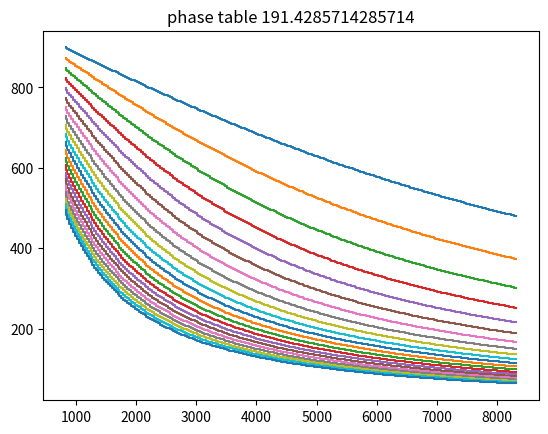

Generate this figure with matplotlib:
# -*- coding: utf-8 -*-
"""
Created on Sun Mar 19 19:22:11 2023

[redacted]
"""
import numpy as np
from matplotlib import pyplot as plt

def print_uint_name(base_name):
    print(f"const uint PROGMEM {base_name}[] = ")
    
def table_to_c_array(table):
    string = "{ "
    for n, t in enumerate(table):
        if n%256 == 0:    #maximum 256 entries to a line
            string = string + "\n"
        string = string + str(round(t)) +", "
    string = string + "};"
    return string

def print_table(x,y):
    print(table_to_c_array(y))
    print(y.size)
    print(round(x[0]), "->", round(x[-1]))

""" 
    SIN TABLE
    just a sin table with a multpile of thre indices, and overall length chosen to give
    reasonable steps per update for the operating frequency range
"""


N_SAMPS = 768 * 5
print("SINE SAMPLES: ", N_SAMPS)

do_sin_lookup = False
if do_sin_lookup:
    time = np.linspace(0,1,N_SAMPS,0)
    
    table_sin = np.sin(time*2*np.pi)
    table_sin = (table_sin+1)*255/2
    table_sin = table_sin.round()
    
    plt.title(f"Sine Wave ({N_SAMPS})")
    plt.step(time, table_sin)
    plt.show()
    #print(table_sin[0],table_sin.min(),table_sin.max())
    
    #print(table_to_c_array(table_sin))
    print_table(time, table_sin)



"""
    STEP RATE FROM INTERVAL TABLE
    this is a more complex table to derive,
    but at it's heart it is just a 1/x table
    
    interval is the time from one sensor position to the next
    resolution should match the PWM period.
"""
MEG = 1000000
MINUTE = 60
CLOCK_MHz = 16

POLE_PAIRS       = 2  #number of electrical cyles per shaft revolution
STEPS            = 6  #number of phase steps per electrical cycle, this is always 6
print("Pole pairs (n):", POLE_PAIRS)

MIN_RPM          = 600 #minimum rpm we can expect to handle
MAX_RPM          = 6000 #maximum rpm we can expect to handle
print("RPM range (rpm):", MIN_RPM, " - ",MAX_RPM)

MIN_FREQ_Hz        = POLE_PAIRS*MIN_RPM/MINUTE      #minimum output frequency
MAX_FREQ_Hz        = POLE_PAIRS*MAX_RPM/MINUTE      #maximum output frequency
print("FREQ range (Hz):", MIN_FREQ_Hz, " - ",MAX_FREQ_Hz)

MIN_INT_us      = MEG/(MAX_FREQ_Hz*STEPS)   #minimum sensor step interval
MAX_INT_us      = MEG/(MIN_FREQ_Hz*STEPS)   #maximum sensor step interval
print("INT range (us):", MIN_INT_us, " - ",MAX_INT_us)

UPDATE_RATE_Hz  = CLOCK_MHz*MEG/510
print("PWM Freq(Hz):", round(UPDATE_RATE_Hz))
RESOLUTION_us    = MEG/UPDATE_RATE_Hz  # number of microseconds per table index
print("Resolution(us):", RESOLUTION_us)


TABLE_MIN_tck= int(MIN_INT_us/RESOLUTION_us) #table offset (indcies prior to this will be omitted)
TABLE_MIN_us = TABLE_MIN_tck*RESOLUTION_us
print("Table MIN (tck/us):", TABLE_MIN_tck, ", ",TABLE_MIN_us)

TABLE_MAX_tck= int(MAX_INT_us/RESOLUTION_us) #table offset (indcies prior to this will be omitted)
TABLE_MAX_us = TABLE_MAX_tck*RESOLUTION_us
print("Table MAX (tck/us):", TABLE_MAX_tck, ", ",TABLE_MAX_us)


TABLE_RANGE_us    = TABLE_MAX_us-TABLE_MIN_us
TABLE_SIZE_tck = TABLE_MAX_tck-TABLE_MIN_tck
print("Table Range(us), Size(tck):", TABLE_RANGE_us, ", ",TABLE_SIZE_tck)

# dithering limits the maximum resolution of the sine table
# sine table must be less than 65536/PWM_DITHER_SCALE long
PWM_DITHER_SCALE  =  8
print("Dither scale:", PWM_DITHER_SCALE)

def int2idx(interval):
    return ((interval-TABLE_MIN_us)/RESOLUTION_us)

#input axis
intervals_us = np.linspace(TABLE_MIN_us, TABLE_MAX_us, TABLE_SIZE_tck)
#intervals_us = np.round(intervals_us/RESOLUTION_us)*RESOLUTION_us
#print("Intervals: ", intervals_us)

#number of sin table indices to advance each pwm update for each cycle interval
"""
it takes N_SAMPS steps to perform one cycle
steps are taken once every UPDATE_RATE_Hz
table_rate is the number of steps to be taken each update such that
one cycle takes interval_us * STEPS

"""
cycle_us = intervals_us * STEPS

do_sin_rate = False
if do_sin_rate:
    table_rate = np.round(PWM_DITHER_SCALE * MEG * N_SAMPS / (UPDATE_RATE_Hz * cycle_us))
    #print("Rates: ", table_rate)
    
    #points = [int2idx(MIN_INT_us),int2idx(MAX_INT_us)]
    plt.title("sin rate table")
    plt.step(intervals_us, table_rate)
    #plt.plot(intervals_us[points],table_rate[points],'x')
    plt.show()
    
    print_table(intervals_us, table_rate)

"""
    MAX PWM FROM INTERVAL TABLE
    this is basically the same table as above
    but with pwm values instead of step values
    
    this would ideally be matched to the motor and minimum Vbus
    and then be multiplied by the ratio of Vbus(min):Vbus
    by the controller
    
    but at least the max rpm should be set independantly of the
    table size
    
"""
print()
do_bat_pwm = False
if do_bat_pwm:
    # battery pack details
    VBAT_CELL_MIN = 3 #3 for lipo, 2.5 for lifepo
    VBAT_CELL_FULL = 4.2 #4.2 for lipo, 3.4 for lifepo 
    VBUS_NOMINAL = 48 #voltage the motor is rated at
    VBUS_N_CELLS = round(VBUS_NOMINAL/VBAT_CELL_FULL)   #number of cells needed in series to make the full voltage
    VBUS_MIN = VBUS_N_CELLS*VBAT_CELL_MIN
    VBUS_FULL = VBUS_N_CELLS*VBAT_CELL_FULL
    print("Battery (cells, Vfull, Vmin): ", VBUS_N_CELLS, ", ",VBUS_FULL,", ", VBUS_MIN)
    
    PWM_VBUS_RATIO = VBUS_MIN/VBUS_FULL
    print("Vbus Ratio (min:full) : ", PWM_VBUS_RATIO)
    
    PWM_MAX_RPM = 5600 #this is the rpm at which Vbemf == Vbus(nom)
    PWM_RPM_RATIO = MAX_RPM/PWM_MAX_RPM
    table_pwm = 255 * (intervals_us.min()/intervals_us) * PWM_RPM_RATIO #/ PWM_VBUS_RATIO
    table_pwm = np.minimum(table_pwm, 255)
    
    plt.title("pwm table")
    plt.step(intervals_us, table_pwm)
    plt.show()

#print_table(intervals_us, table_pwm)

#FOR REFERENCE ONLY:
do_rpm = False
if do_rpm:
    table_rpm = MEG*MINUTE/(intervals_us*STEPS*POLE_PAIRS)
    plt.title("rpm table")
    plt.step(intervals_us, table_rpm)
    plt.show()
    print_table(intervals_us, table_rpm)
    p#rint("rpm table: ", table_rpm)



"""
phase shift table
this table compensates for phase shift of the motor current caused by the reactance of the coil windings

the winding incutance L and resistance R form a 1st order low pass filter
 with a 3dB cutoff frequency of 1/(2.Pi.RL)
 phase shift is -arctan(2.Pi.f.RL)
"""

MILLI=0.001
MICRO=MILLI*MILLI

CoilR = 1
CoilL = 1*MILLI

CoilFq = 1/(2*np.pi*CoilR*CoilL)

def CoilPhase(freq):
    return np.degrees(-np.arctan(freq/CoilFq))

def int2frq(interval_us):
    return 1/(cycle_us)

FLASH_LEFT = 10000
#how many tables can we fit into this much flash?
NO_PHASE_TABLES = FLASH_LEFT//(2*TABLE_SIZE_tck)
F0_STEP = (MAX_FREQ_Hz-MIN_FREQ_Hz)/NO_PHASE_TABLES

f0_range = np.arange(MIN_FREQ_Hz,MAX_FREQ_Hz,F0_STEP)

#concatenate all phase tables 
print_uint_name("phase_tables")

phase_tables = np.array([])
for f0 in f0_range:
    
    CoilFq = f0
    
    freq_table = int2frq(intervals_us)*MEG
    phase_table = -CoilPhase(freq_table)*N_SAMPS/360
    
    #plt.title("freq vs interval")
    #plt.step(intervals_us, freq_table)
    #plt.show()
    
    #plt.title("phase vs freq")
    #plt.step(freq_range, phase)
    #plt.show()
    
    plt.title(f"phase table {f0}")
    plt.step(intervals_us, phase_table)
    plt.show()
    
    phase_tables = np.append(phase_tables, phase_table.round())

print(table_to_c_array(phase_tables.astype(np.int16)))
    
#finally the table of f0s
print(f"#define NO_PHASE_TABLES {NO_PHASE_TABLES}")
print("const byte PROGMEM phase_table_f0[NO_PHASE_TABLES+1] =")

f0_table =np.append(f0_range, np.array([0]))
print(table_to_c_array(f0_range.round().astype(np.int16)))

